Image classification data set "ecg_dataset" (SupriyaSkarpe/CPP-final-disease-prediction on GitHub). Class labels (2): arrhythmia, normal.

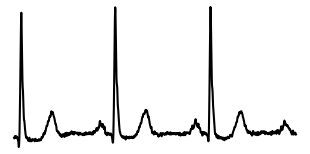
Label: normal

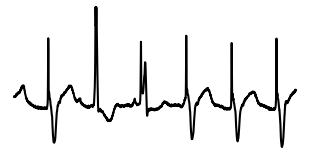
Label: arrhythmia

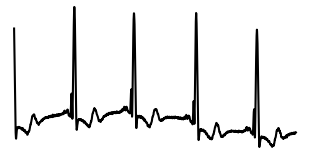
Label: arrhythmia

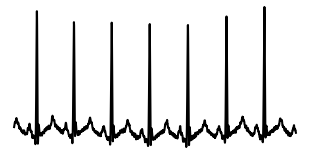
Label: normal

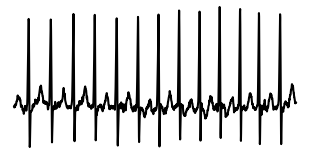
Label: arrhythmia

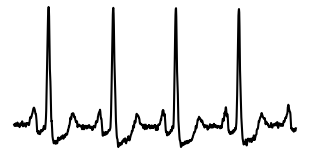
Label: normal
